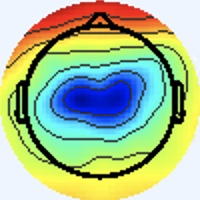

The file beside this chart, header and first rows:
[238 245 255], [238 245 255], [238 245 255], [238 245 255], [238 245 255], [238 245 255], [238 245 255], [238 245 255], [238 245 255], [238 245 255], [238 245 255], [238 245 255], [238 245 255], [238 245 255], [238 245 255], [238 245 255], [238 245 255], [238 245 255], [238 245 255], [238 245 255], [238 245 255], [238 245 255], [238 245 255], [238 245 255]
[238 245 255], [238 245 255], [238 245 255], [238 245 255], [238 245 255], [238 245 255], [238 245 255], [238 245 255], [238 245 255], [238 245 255], [238 245 255], [238 245 255], [238 245 255], [238 245 255], [238 245 255], [238 245 255], [238 245 255], [238 245 255], [238 245 255], [238 245 255], [238 245 255], [238 245 255], [238 245 255], [238 245 255]
[238 245 255], [238 245 255], [238 245 255], [238 245 255], [238 245 255], [238 245 255], [238 245 255], [238 245 255], [238 245 255], [238 245 255], [238 245 255], [238 245 255], [238 245 255], [238 245 255], [238 245 255], [238 245 255], [238 245 255], [238 245 255], [238 245 255], [238 245 255], [238 245 255], [238 245 255], [238 245 255], [238 245 255]
[238 245 255], [238 245 255], [238 245 255], [238 245 255], [238 245 255], [238 245 255], [238 245 255], [238 245 255], [238 245 255], [238 245 255], [238 245 255], [238 245 255], [238 245 255], [238 245 255], [238 245 255], [238 245 255], [238 245 255], [238 245 255], [238 245 255], [238 245 255], [238 245 255], [238 245 255], [238 245 255], [238 245 255]
[238 245 255], [238 245 255], [238 245 255], [238 245 255], [238 245 255], [238 245 255], [238 245 255], [238 245 255], [238 245 255], [238 245 255], [238 245 255], [238 245 255], [238 245 255], [238 245 255], [238 245 255], [238 245 255], [238 245 255], [238 245 255], [238 245 255], [238 245 255], [238 245 255], [238 245 255], [238 245 255], [238 245 255]
[238 245 255], [238 245 255], [238 245 255], [238 245 255], [238 245 255], [238 245 255], [238 245 255], [238 245 255], [238 245 255], [238 245 255], [238 245 255], [238 245 255], [238 245 255], [238 245 255], [238 245 255], [238 245 255], [238 245 255], [238 245 255], [238 245 255], [238 245 255], [238 245 255], [238 245 255], [238 245 255], [238 245 255]
[238 245 255], [238 245 255], [238 245 255], [238 245 255], [238 245 255], [238 245 255], [238 245 255], [238 245 255], [238 245 255], [238 245 255], [238 245 255], [238 245 255], [238 245 255], [238 245 255], [238 245 255], [238 245 255], [238 245 255], [238 245 255], [238 245 255], [238 245 255], [238 245 255], [238 245 255], [238 245 255], [238 245 255]
[238 245 255], [238 245 255], [238 245 255], [238 245 255], [238 245 255], [238 245 255], [238 245 255], [238 245 255], [238 245 255], [238 245 255], [238 245 255], [238 245 255], [238 245 255], [238 245 255], [238 245 255], [238 245 255], [238 245 255], [238 245 255], [238 245 255], [238 245 255], [238 245 255], [238 245 255], [238 245 255], [238 245 255]
[238 245 255], [238 245 255], [238 245 255], [238 245 255], [238 245 255], [238 245 255], [238 245 255], [238 245 255], [238 245 255], [238 245 255], [238 245 255], [238 245 255], [238 245 255], [238 245 255], [238 245 255], [238 245 255], [238 245 255], [238 245 255], [238 245 255], [238 245 255], [238 245 255], [238 245 255], [238 245 255], [238 245 255]
[238 245 255], [238 245 255], [238 245 255], [238 245 255], [238 245 255], [238 245 255], [238 245 255], [238 245 255], [238 245 255], [238 245 255], [238 245 255], [238 245 255], [238 245 255], [238 245 255], [238 245 255], [238 245 255], [238 245 255], [238 245 255], [238 245 255], [238 245 255], [238 245 255], [238 245 255], [238 245 255], [238 245 255]
[238 245 255], [238 245 255], [238 245 255], [238 245 255], [238 245 255], [238 245 255], [238 245 255], [238 245 255], [238 245 255], [238 245 255], [238 245 255], [238 245 255], [238 245 255], [238 245 255], [238 245 255], [238 245 255], [238 245 255], [238 245 255], [238 245 255], [238 245 255], [238 245 255], [238 245 255], [238 245 255], [238 245 255]
[238 245 255], [238 245 255], [238 245 255], [238 245 255], [238 245 255], [238 245 255], [238 245 255], [238 245 255], [238 245 255], [238 245 255], [238 245 255], [238 245 255], [238 245 255], [238 245 255], [238 245 255], [238 245 255], [238 245 255], [238 245 255], [238 245 255], [238 245 255], [238 245 255], [238 245 255], [238 245 255], [238 245 255]
[238 245 255], [238 245 255], [238 245 255], [238 245 255], [238 245 255], [238 245 255], [238 245 255], [238 245 255], [238 245 255], [238 245 255], [238 245 255], [238 245 255], [238 245 255], [238 245 255], [238 245 255], [238 245 255], [238 245 255], [238 245 255], [238 245 255], [238 245 255], [238 245 255], [238 245 255], [238 245 255], [238 245 255]
[238 245 255], [238 245 255], [238 245 255], [238 245 255], [238 245 255], [238 245 255], [238 245 255], [238 245 255], [238 245 255], [238 245 255], [238 245 255], [238 245 255], [238 245 255], [238 245 255], [238 245 255], [238 245 255], [238 245 255], [238 245 255], [238 245 255], [238 245 255], [238 245 255], [238 245 255], [238 245 255], [238 245 255]
[238 245 255], [238 245 255], [238 245 255], [238 245 255], [238 245 255], [238 245 255], [238 245 255], [238 245 255], [238 245 255], [238 245 255], [238 245 255], [238 245 255], [238 245 255], [238 245 255], [238 245 255], [238 245 255], [238 245 255], [238 245 255], [238 245 255], [238 245 255], [238 245 255], [238 245 255], [238 245 255], [238 245 255]
[238 245 255], [238 245 255], [238 245 255], [238 245 255], [238 245 255], [238 245 255], [238 245 255], [238 245 255], [238 245 255], [238 245 255], [238 245 255], [238 245 255], [238 245 255], [238 245 255], [238 245 255], [238 245 255], [237 246 255], [238 245 255], [238 245 255], [238 245 255], [238 245 255], [238 245 253], [240 244 253], [240 244 253]
[238 245 255], [238 245 255], [238 245 255], [238 245 255], [238 245 255], [238 245 255], [238 245 255], [238 245 255], [238 245 255], [238 245 255], [238 245 255], [238 245 255], [238 245 255], [238 245 255], [238 245 255], [237 246 255], [236 246 255], [237 245 255], [240 244 255], [240 244 255], [237 246 253], [238 245 251], [241 244 251], [243 243 251]
[238 245 255], [238 245 255], [238 245 255], [238 245 255], [238 245 255], [238 245 255], [238 245 255], [238 245 255], [238 245 255], [238 245 255], [238 245 255], [238 245 255], [238 245 255], [238 245 255], [238 245 255], [238 245 255], [237 245 255], [237 245 255], [240 244 255], [240 244 255], [237 246 253], [238 245 251], [241 244 251], [241 244 253]
[238 245 255], [238 245 255], [238 245 255], [238 245 255], [238 245 255], [238 245 255], [238 245 255], [238 245 255], [238 245 255], [238 245 255], [238 245 255], [238 245 255], [238 245 255], [238 245 255], [238 245 255], [238 245 255], [240 244 255], [240 244 255], [240 244 253], [240 245 251], [238 245 253], [237 246 255], [237 246 255], [237 245 255]
[238 245 255], [238 245 255], [238 245 255], [238 245 255], [238 245 255], [238 245 255], [238 245 255], [238 245 255], [238 245 255], [238 245 255], [238 245 255], [238 245 255], [238 245 255], [238 245 255], [238 245 255], [238 245 255], [241 243 255], [240 244 255], [240 245 251], [238 245 251], [238 245 253], [237 246 255], [236 246 255], [236 246 255]
[238 245 255], [238 245 255], [238 245 255], [238 245 255], [238 245 255], [238 245 255], [238 245 255], [238 245 255], [238 245 255], [238 245 255], [238 245 255], [238 245 255], [238 245 255], [238 245 255], [238 245 255], [238 245 255], [241 244 253], [240 244 253], [237 246 253], [236 247 253], [236 247 253], [237 246 255], [240 243 255], [240 243 255]
[238 245 255], [238 245 255], [238 245 255], [238 245 255], [238 245 255], [238 245 255], [238 245 255], [238 245 255], [238 245 255], [238 245 255], [238 245 255], [238 245 255], [238 245 255], [238 245 255], [238 245 255], [238 245 253], [240 245 251], [238 245 251], [236 246 255], [236 246 255], [237 246 255], [238 245 255], [240 244 255], [240 243 255]
[238 245 255], [238 245 255], [238 245 255], [238 245 255], [238 245 255], [238 245 255], [238 245 255], [238 245 255], [238 245 255], [238 245 255], [238 245 255], [238 245 255], [238 245 255], [238 245 255], [238 245 255], [238 245 253], [237 246 251], [237 246 251], [237 246 255], [238 244 255], [243 242 255], [243 242 255], [238 245 255], [237 246 253]
[238 245 255], [238 245 255], [238 245 255], [238 245 255], [238 245 255], [238 245 255], [238 245 255], [238 245 255], [238 245 255], [238 245 255], [238 245 255], [238 245 255], [238 245 255], [238 245 255], [238 245 255], [238 245 253], [237 246 251], [237 246 253], [237 245 255], [238 244 255], [243 242 255], [243 242 255], [238 245 253], [236 247 249]
[238 245 255], [238 245 255], [238 245 255], [238 245 255], [238 245 255], [238 245 255], [238 245 255], [238 245 255], [238 245 255], [238 245 255], [238 245 255], [238 245 255], [238 245 255], [238 245 255], [238 245 255], [238 245 255], [240 244 253], [238 245 255], [236 246 255], [237 245 255], [241 243 255], [241 243 255], [237 246 251], [237 247 248]
[238 245 255], [238 245 255], [238 245 255], [238 245 255], [238 245 255], [238 245 255], [238 245 255], [238 245 255], [238 245 255], [238 245 255], [238 245 255], [238 245 255], [238 245 255], [238 245 255], [238 245 255], [238 245 255], [240 244 255], [238 245 255], [237 246 255], [237 245 255], [238 244 255], [238 245 255], [237 246 251], [237 247 249]
[238 245 255], [238 245 255], [238 245 255], [238 245 255], [238 245 255], [238 245 255], [238 245 255], [238 245 255], [238 245 255], [238 245 255], [238 245 255], [238 245 255], [238 245 255], [238 245 255], [238 245 255], [238 245 255], [237 246 255], [237 246 255], [238 244 255], [238 244 255], [237 246 255], [237 246 253], [237 246 253], [237 246 255]
[238 245 255], [238 245 255], [238 245 255], [238 245 255], [238 245 255], [238 245 255], [238 245 255], [238 245 255], [238 245 255], [238 245 255], [238 245 255], [238 245 255], [238 245 255], [238 245 255], [238 245 255], [238 245 255], [237 246 255], [237 246 255], [238 244 255], [238 244 255], [237 246 255], [237 246 253], [238 245 255], [237 245 255]
[238 245 255], [238 245 255], [238 245 255], [238 245 255], [238 245 255], [238 245 255], [238 245 255], [238 245 255], [238 245 255], [238 245 255], [238 245 255], [238 245 255], [238 245 255], [238 245 255], [238 245 255], [238 245 255], [240 244 253], [240 244 253], [238 244 255], [237 245 255], [236 246 255], [237 245 255], [240 243 255], [238 244 255]
[238 245 255], [238 245 255], [238 245 255], [238 245 255], [238 245 255], [238 245 255], [238 245 255], [238 245 255], [238 245 255], [238 245 255], [238 245 255], [238 245 255], [238 245 255], [238 245 255], [238 245 255], [238 245 255], [240 244 253], [240 244 253], [238 244 255], [237 245 255], [237 245 255], [237 245 255], [240 244 255], [240 244 255]
[238 245 255], [238 245 255], [238 245 255], [238 245 255], [238 245 255], [238 245 255], [238 245 255], [238 245 255], [238 245 255], [238 245 255], [238 245 255], [238 245 255], [238 245 255], [238 245 255], [238 245 255], [238 245 255], [238 245 253], [238 245 253], [238 244 255], [238 244 255], [238 244 255], [238 245 255], [240 245 251], [240 245 251]
[238 245 255], [238 245 255], [238 245 255], [238 245 255], [238 245 255], [238 245 255], [238 245 255], [238 245 255], [238 245 255], [238 245 255], [238 245 255], [238 245 255], [238 245 255], [238 245 255], [238 245 255], [238 245 255], [237 246 253], [237 246 255], [237 245 255], [238 244 255], [238 244 255], [238 245 253], [240 245 249], [240 245 249]
[237 246 255], [237 246 255], [238 245 255], [238 245 255], [238 245 255], [238 245 255], [238 245 255], [238 245 255], [238 245 255], [238 245 255], [238 245 255], [238 245 255], [238 245 255], [238 245 255], [238 245 255], [237 246 255], [236 247 253], [237 247 255], [236 245 255], [236 243 255], [239 246 255], [242 246 255], [240 245 251], [246 251 255]
[237 246 255], [237 246 255], [238 245 255], [238 245 255], [238 245 255], [238 245 255], [238 245 255], [238 245 255], [238 245 255], [238 245 255], [238 245 255], [238 245 255], [238 245 255], [238 245 255], [238 245 255], [237 246 255], [237 246 253], [236 246 255], [238 245 255], [240 246 255], [239 243 254], [236 241 247], [240 244 253], [239 244 250]
[238 245 255], [238 245 255], [238 245 255], [238 245 255], [238 245 255], [238 245 255], [238 245 255], [238 245 255], [238 245 255], [238 245 255], [238 245 255], [238 245 255], [238 245 255], [238 245 255], [238 245 255], [238 245 255], [240 247 255], [238 245 255], [239 243 255], [240 242 255], [241 244 253], [244 247 255], [248 251 255], [221 222 227]
[238 245 255], [238 245 255], [238 245 255], [238 245 255], [238 245 255], [238 245 255], [238 245 255], [238 245 255], [238 245 255], [238 245 255], [238 245 255], [238 245 255], [238 245 255], [238 245 255], [238 245 255], [238 245 255], [239 243 254], [239 243 254], [241 243 255], [239 241 253], [243 246 255], [247 250 255], [251 251 255], [212 201 205]
[238 245 255], [238 245 255], [238 245 255], [238 245 255], [238 245 255], [238 245 255], [238 245 255], [238 245 255], [238 245 255], [238 245 255], [238 245 255], [238 245 255], [238 245 255], [238 245 255], [237 246 255], [238 245 255], [240 244 255], [239 243 254], [240 246 255], [238 245 255], [238 247 254], [243 248 252], [255 253 255], [240 215 211]
[238 245 255], [238 245 255], [238 245 255], [238 245 255], [238 245 255], [238 245 255], [238 245 255], [238 245 255], [238 245 255], [238 245 255], [238 245 255], [238 245 255], [238 245 255], [238 245 255], [237 246 255], [238 245 255], [242 246 255], [240 244 255], [239 246 255], [236 245 252], [242 250 253], [248 247 245], [255 233 227], [250 197 179]
[238 245 255], [238 245 255], [238 245 255], [238 245 255], [238 245 255], [238 245 255], [238 245 255], [238 245 255], [238 244 255], [238 244 255], [238 244 255], [238 244 255], [238 245 255], [238 245 255], [238 245 255], [238 245 255], [237 244 254], [238 245 255], [238 245 253], [240 245 249], [247 251 250], [247 229 217], [233 173 145], [225 132  91]
[238 245 255], [238 245 255], [238 245 255], [238 245 255], [238 245 255], [238 245 255], [238 245 255], [238 245 255], [238 244 255], [238 244 255], [238 244 255], [238 244 255], [238 245 255], [238 245 255], [238 245 255], [238 245 255], [239 245 255], [241 245 255], [244 245 250], [249 245 242], [255 242 227], [245 201 172], [216 130  83], [215 102  44]
[238 245 255], [238 245 255], [238 245 255], [238 245 255], [238 245 255], [238 245 255], [238 244 255], [238 244 255], [239 245 255], [237 243 255], [238 245 255], [240 247 255], [237 244 254], [236 243 253], [238 245 255], [241 245 255], [241 243 255], [243 241 252], [255 249 251], [255 234 221], [228 178 143], [220 143  91], [221 119  55], [228 115  45]
[238 245 255], [238 245 255], [238 245 255], [238 245 255], [238 245 255], [238 245 255], [238 244 255], [238 244 255], [237 243 255], [236 242 254], [239 246 255], [239 246 255], [239 246 255], [239 246 255], [239 246 255], [241 245 255], [241 244 253], [254 245 248], [255 236 224], [250 201 171], [216 136  85], [213 111  45], [226 115  44], [238 124  51]
[238 245 255], [238 245 255], [238 245 255], [238 245 255], [238 245 255], [238 245 255], [238 245 255], [238 245 255], [238 245 255], [237 244 254], [239 246 255], [236 243 253], [238 242 251], [241 245 254], [238 242 251], [240 245 251], [246 251 255], [239 225 214], [226 172 138], [225 139  88], [220 114  54], [226 111  44], [235 118  49], [240 124  51]
[238 245 255], [238 245 255], [238 245 255], [238 245 255], [238 245 255], [238 245 255], [238 245 255], [238 245 255], [239 246 255], [238 245 255], [240 247 255], [237 244 252], [240 244 253], [242 246 255], [240 244 253], [244 249 253], [247 253 253], [240 219 202], [213 140  95], [214 108  48], [229 112  45], [236 115  46], [236 119  50], [239 125  52]
[238 245 255], [238 245 255], [238 245 255], [238 245 255], [238 245 255], [238 245 255], [238 245 255], [238 245 255], [238 245 255], [237 244 254], [241 245 254], [241 245 254], [240 244 253], [240 245 251], [238 243 249], [243 246 251], [249 249 247], [251 224 207], [229 151 105], [223 115  53], [233 118  51], [238 121  51], [242 128  55], [245 135  56]
[238 245 255], [238 245 255], [238 245 255], [238 245 255], [238 245 255], [238 245 255], [238 245 255], [238 245 255], [239 246 255], [237 244 254], [239 243 252], [240 244 253], [239 244 250], [239 244 250], [241 246 252], [246 245 243], [255 241 225], [249 206 171], [236 151  96], [235 128  58], [240 130  55], [243 133  54], [245 138  56], [240 138  53]
[238 245 255], [238 245 255], [238 245 255], [238 245 255], [237 246 255], [237 246 255], [238 245 255], [238 245 255], [239 246 255], [238 245 255], [238 242 251], [241 245 254], [241 246 252], [244 249 255], [248 251 255], [250 238 226], [236 192 147], [230 161  92], [233 144  64], [242 142  56], [242 141  51], [241 142  49], [244 149  55], [245 157  59]
[238 244 255], [238 245 255], [237 245 255], [237 246 255], [237 246 253], [238 245 253], [240 244 255], [240 244 255], [239 243 254], [240 247 255], [237 244 252], [240 247 253], [241 244 249], [247 243 242], [254 237 229], [248 209 180], [221 152  87], [224 135  51], [236 141  51], [244 147  53], [246 149  54], [244 152  53], [241 153  55], [241 159  57]
[237 245 255], [237 245 255], [236 246 255], [236 246 255], [238 245 251], [240 245 251], [241 243 255], [243 242 255], [242 244 255], [239 243 254], [233 246 254], [240 251 255], [247 248 250], [247 228 214], [233 177 144], [229 148  95], [228 135  65], [233 134  51], [240 140  54], [245 147  56], [242 147  53], [242 152  55], [241 153  56], [244 160  61]
[238 244 255], [237 245 255], [236 246 255], [237 246 255], [238 245 251], [240 245 251], [241 243 255], [241 243 255], [240 242 254], [240 244 255], [237 247 255], [239 248 253], [246 248 245], [244 217 196], [226 150 100], [222 121  51], [235 132  53], [240 140  54], [242 147  57], [241 150  57], [235 147  50], [237 153  55], [240 158  58], [239 162  58]
[240 243 255], [238 244 255], [238 244 255], [238 245 255], [240 244 253], [238 245 253], [237 246 253], [237 246 255], [241 245 255], [241 243 255], [241 243 255], [244 244 252], [253 255 252], [249 228 201], [226 154  95], [226 129  48], [238 138  52], [245 150  58], [240 156  58], [239 161  60], [239 161  61], [241 166  64], [245 173  63], [249 186  72]
[240 244 255], [238 244 255], [238 245 255], [238 245 255], [240 244 255], [238 245 255], [236 246 255], [234 247 255], [238 247 255], [241 245 255], [245 244 252], [249 243 243], [253 240 223], [249 214 172], [233 159  88], [235 141  53], [241 143  52], [243 150  54], [239 162  58], [240 169  63], [240 167  65], [236 168  71], [222 166  69], [218 172  76]
[238 245 255], [238 245 253], [238 245 251], [238 245 253], [241 242 255], [240 243 255], [237 245 255], [236 246 255], [236 246 255], [239 246 254], [246 246 248], [246 230 215], [233 192 146], [226 163  94], [227 145  61], [233 143  47], [238 145  49], [245 158  55], [241 164  56], [243 171  63], [251 175  77], [218 156  71], [140 102  40], [96 75 22]
[238 245 253], [238 245 251], [237 246 251], [238 245 253], [240 243 255], [240 243 255], [237 245 255], [236 246 255], [236 246 255], [239 248 255], [248 248 248], [244 224 200], [220 165 101], [215 137  52], [230 142  52], [238 148  52], [239 151  51], [240 159  54], [237 165  55], [234 169  65], [227 163  75], [183 133  60], [108  79  23], [65 49  0]
[240 245 251], [238 245 251], [237 246 253], [237 246 255], [237 246 253], [237 246 253], [237 246 253], [236 247 253], [237 248 254], [240 248 251], [250 252 251], [248 226 202], [232 171 104], [231 147  57], [238 149  59], [241 152  58], [243 161  61], [241 168  63], [252 190  81], [220 170  73], [133  94  25], [111  80  16], [156 124  47], [176 149  60]
[240 245 251], [238 245 253], [238 244 255], [237 246 255], [238 245 251], [237 246 251], [237 246 251], [237 246 251], [239 247 250], [243 244 239], [255 242 225], [251 216 174], [239 172  94], [240 156  60], [241 154  59], [244 160  62], [245 171  66], [239 176  71], [228 179  84], [184 148  64], [97 72  5], [105  81   9], [202 170  71], [246 214  95]
[239 245 255], [238 244 255], [238 244 255], [240 243 255], [242 244 255], [242 244 255], [238 245 255], [240 247 253], [245 247 246], [247 232 213], [238 195 144], [241 177 103], [240 165  72], [245 168  64], [242 165  59], [244 172  62], [251 185  72], [225 173  74], [133 102  35], [106  85  22], [154 129  47], [193 166  63], [232 200  79], [251 222  86]
[237 243 255], [238 244 255], [238 244 255], [240 243 255], [240 242 255], [240 242 255], [237 244 254], [239 247 250], [249 250 245], [245 224 195], [232 173 105], [229 153  59], [239 164  62], [248 174  65], [247 177  66], [241 179  70], [233 180  78], [183 143  56], [96 72  8], [97 78 10], [202 174  75], [248 216  95], [248 216  81], [250 219  76]
[236 244 255], [237 245 255], [237 247 255], [238 246 255], [238 244 255], [238 244 255], [238 249 255], [240 248 250], [251 252 246], [251 230 201], [230 173 104], [229 155  60], [242 167  65], [245 173  65], [249 183  73], [219 163  66], [141 101  31], [112  83  17], [154 129  45], [191 166  65], [229 197  78], [249 212  80], [245 212  73], [250 219  76]
[237 246 253], [237 246 253], [238 247 255], [238 246 255], [237 245 255], [238 247 255], [240 250 252], [240 246 236], [252 244 221], [248 217 170], [234 176  94], [235 163  61], [238 170  63], [239 176  71], [226 172  76], [182 137  56], [100  66   2], [106  79   8], [198 173  72], [246 218  95], [243 206  74], [244 207  67], [244 212  69], [249 222  73]
[240 248 251], [240 245 251], [242 241 255], [243 242 255], [237 244 254], [238 246 249], [241 247 245], [243 237 213], [235 206 148], [235 187 103], [235 170  68], [237 169  58], [249 189  79], [222 173  78], [132  98  27], [107  80  13], [154 123  41], [198 169  67], [229 203  82], [249 221  86], [247 214  73], [247 212  66], [252 223  70], [253 230  74]
... 139 more rows
